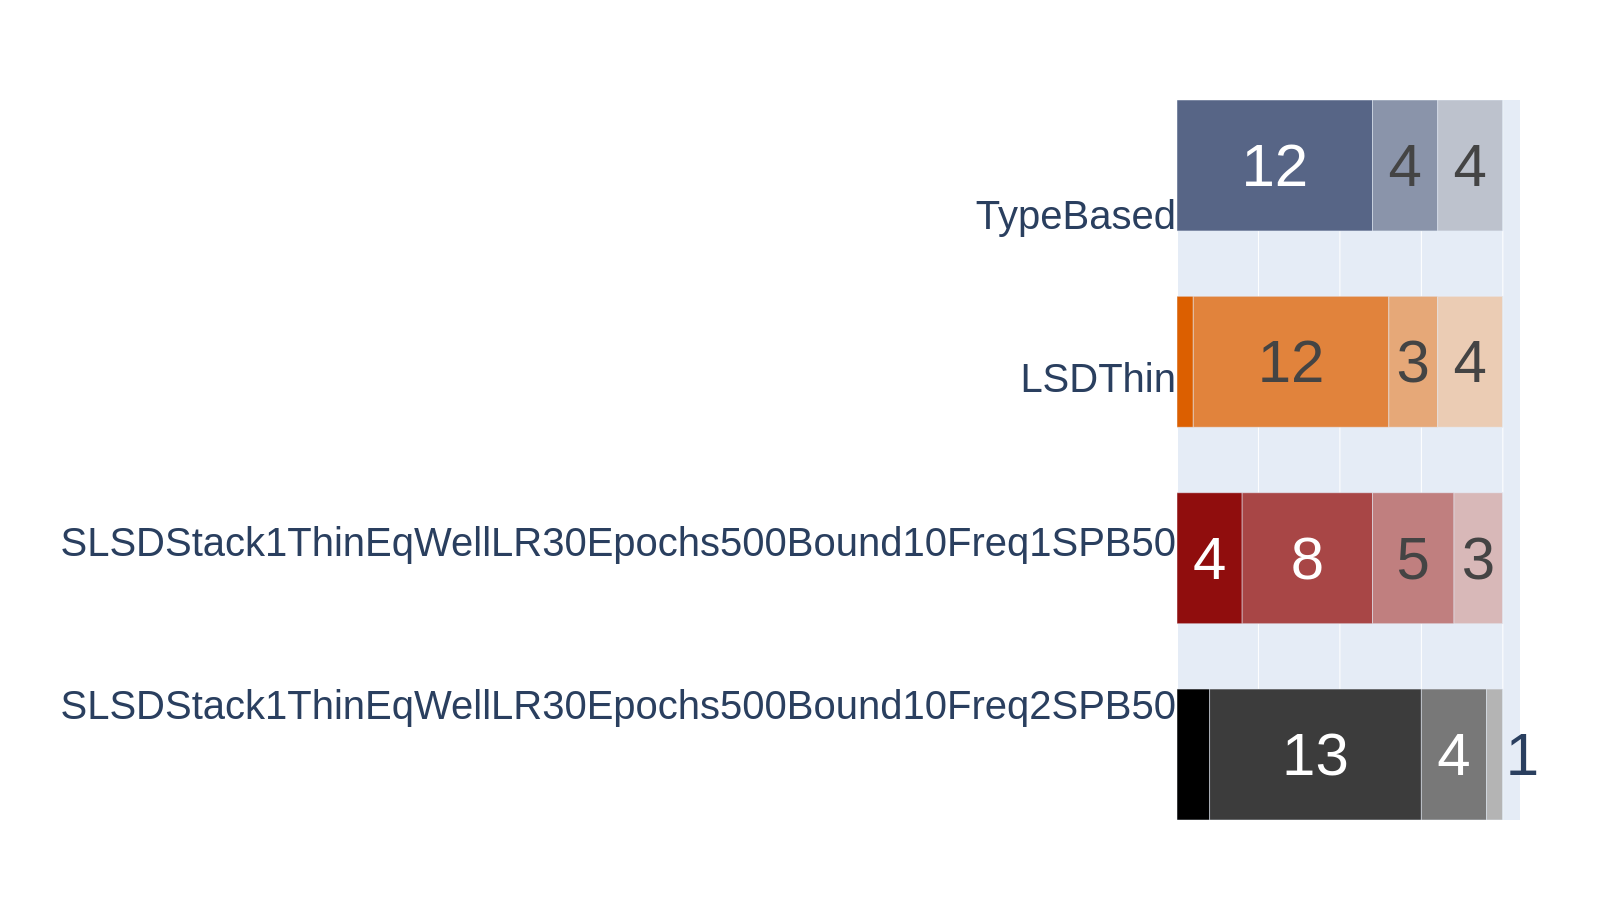

Source data for this figure (header and first rows):
SLSDStack1ThinEqWellLR30Epochs500Bound10…	4	8	5	3	0
SLSDStack1ThinEqWellLR30Epochs500Bound10…	2	13	4	1	0
LSDThinGenerator	1	12	3	4	0
TypeBasedGenerator	0	12	4	4	0
